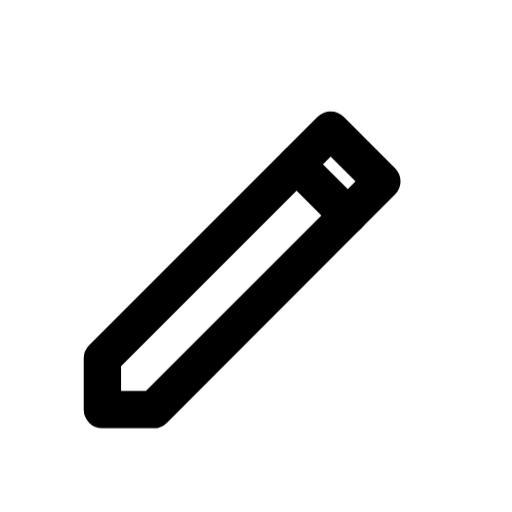
t = 0.00 s
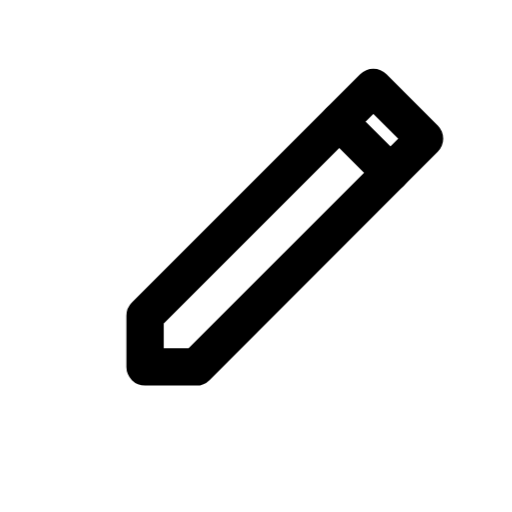
t = 0.13 s
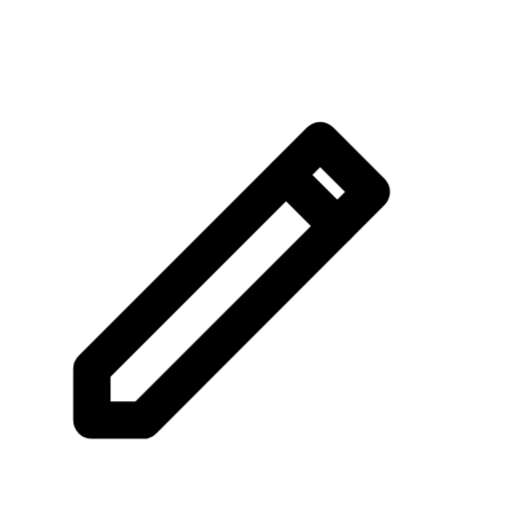
t = 0.24 s
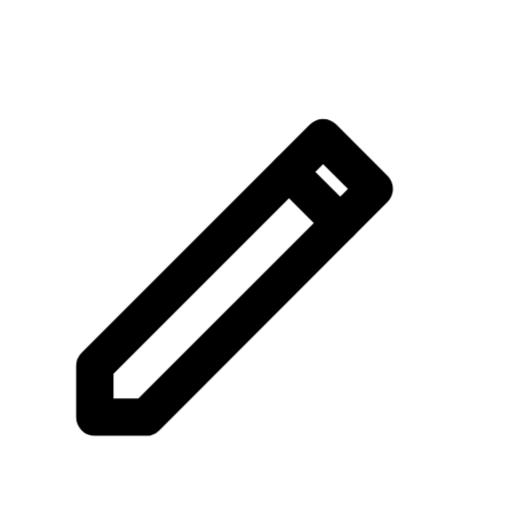
t = 0.39 s
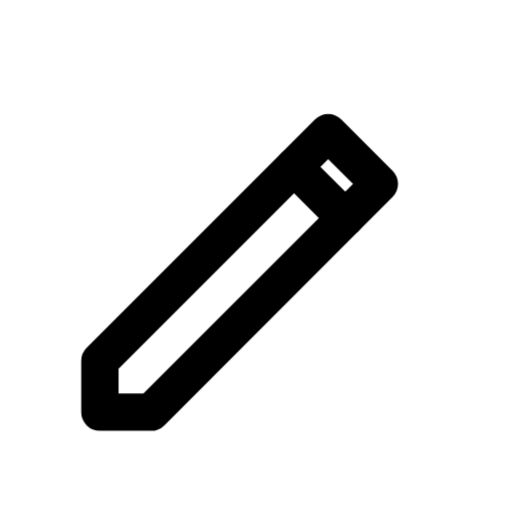
t = 0.49 s
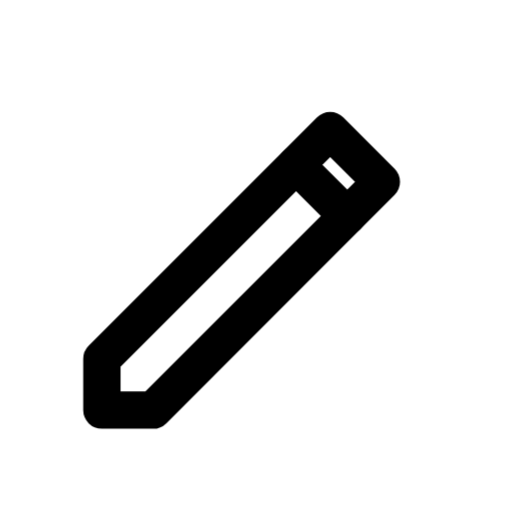
t = 0.60 s

The animated SVG that drew these frames (rendered in a browser with its animation timeline set to each time). Animation: 1 CSS @keyframes rule; one cycle of 0.70 s, repeats indefinitely.

<svg
  xmlns="http://www.w3.org/2000/svg"
  viewBox="0 0 24 24"
  fill="none"
  stroke="currentColor"
  stroke-width="1.75"
  stroke-linecap="round"
  stroke-linejoin="round"
  class="janus-i-edit"
  aria-hidden="true"
>
  <style>
      .janus-i-edit .m{transform-box:fill-box;transform-origin:center}
      @keyframes janus-edit{0%,100%{transform:translate(0,0)}18%{transform:translate(2px,-2px)}40%{transform:translate(-.6px,.6px)}}
      .janus-i-edit .m{animation:janus-edit .7s infinite}
  </style>
  <g class="m">
    <path d="M4.8 16.8v2.4h2.4L17.9 8.5 15.5 6.1 4.8 16.8z" />
    <path d="M13.9 7.7l2.4 2.4" />
  </g>
</svg>
